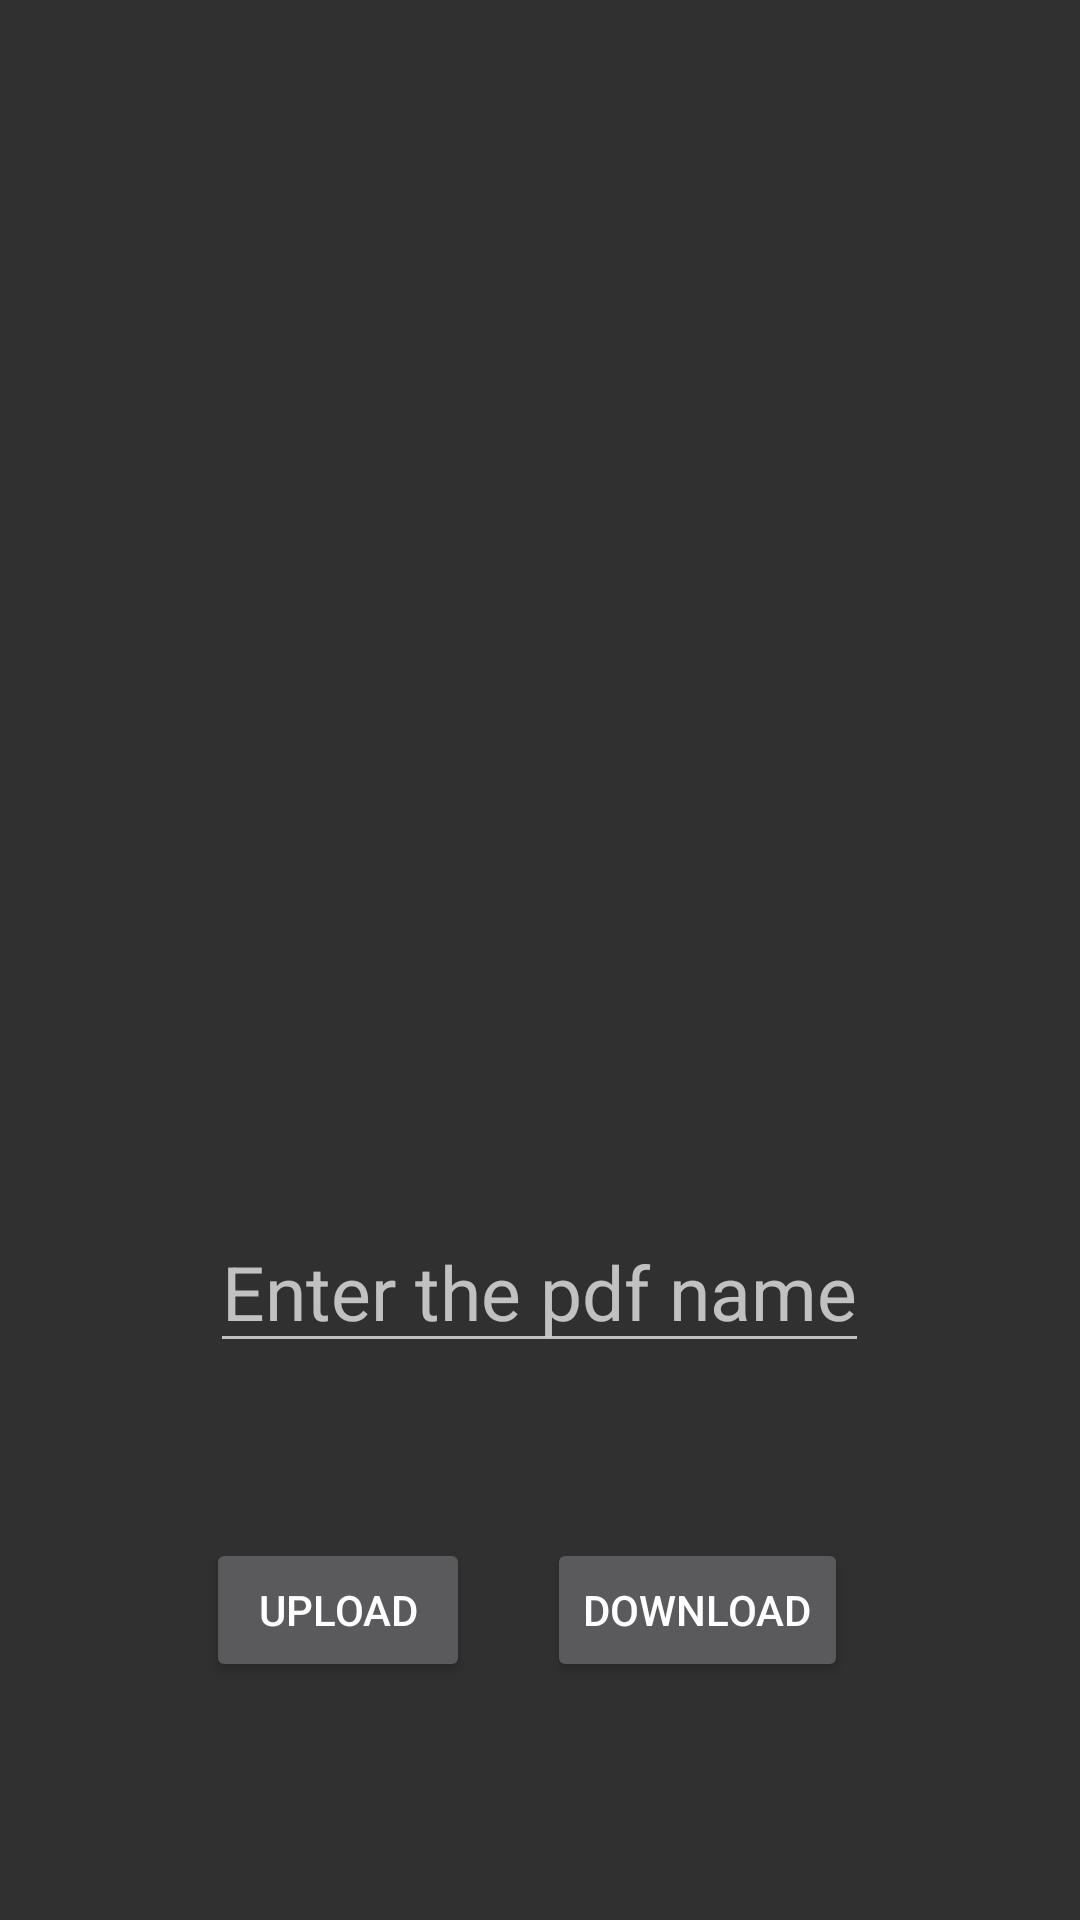

Here is an Android app screen rendered from its layout file. Give the layout XML and the strings, colors and styles it references.
<!-- AndroidManifest.xml: application theme Theme.AppCompat.NoActionBar -->
<!-- res/layout/activity_bee1notes.xml -->
<?xml version="1.0" encoding="utf-8"?>
<androidx.constraintlayout.widget.ConstraintLayout xmlns:android="http://schemas.android.com/apk/res/android"
    xmlns:app="http://schemas.android.com/apk/res-auto"
    xmlns:tools="http://schemas.android.com/tools"
    android:layout_width="match_parent"
    android:layout_height="match_parent"
    tools:context=".bee1notes">

    <Button
        android:id="@+id/upload"
        android:layout_width="wrap_content"
        android:layout_height="wrap_content"
        android:text="Upload"
        android:textColor="#fff"
        app:layout_constraintBottom_toBottomOf="parent"
        app:layout_constraintEnd_toEndOf="parent"
        app:layout_constraintHorizontal_bias="0.253"
        app:layout_constraintStart_toStartOf="parent"
        app:layout_constraintTop_toTopOf="parent"
        app:layout_constraintVertical_bias="0.866" />

    <EditText
        android:id="@+id/notification"
        android:layout_width="wrap_content"
        android:layout_height="wrap_content"
        android:hint="Enter the pdf name"
        android:textSize="25dp"
        app:layout_constraintBottom_toBottomOf="parent"
        app:layout_constraintEnd_toEndOf="parent"
        app:layout_constraintHorizontal_bias="0.498"
        app:layout_constraintStart_toStartOf="parent"
        app:layout_constraintTop_toTopOf="parent"
        app:layout_constraintVertical_bias="0.685" />

    <Button
        android:id="@+id/download"
        android:layout_width="wrap_content"
        android:layout_height="wrap_content"
        android:text="Download"
        android:textColor="#fff"
        android:onClick="btn_action"
        app:layout_constraintBottom_toBottomOf="parent"
        app:layout_constraintEnd_toEndOf="parent"
        app:layout_constraintHorizontal_bias="0.702"
        app:layout_constraintStart_toStartOf="parent"
        app:layout_constraintTop_toTopOf="parent"
        app:layout_constraintVertical_bias="0.866" />

</androidx.constraintlayout.widget.ConstraintLayout>
<!-- resources referenced by this layout -->
<resources>

</resources>
